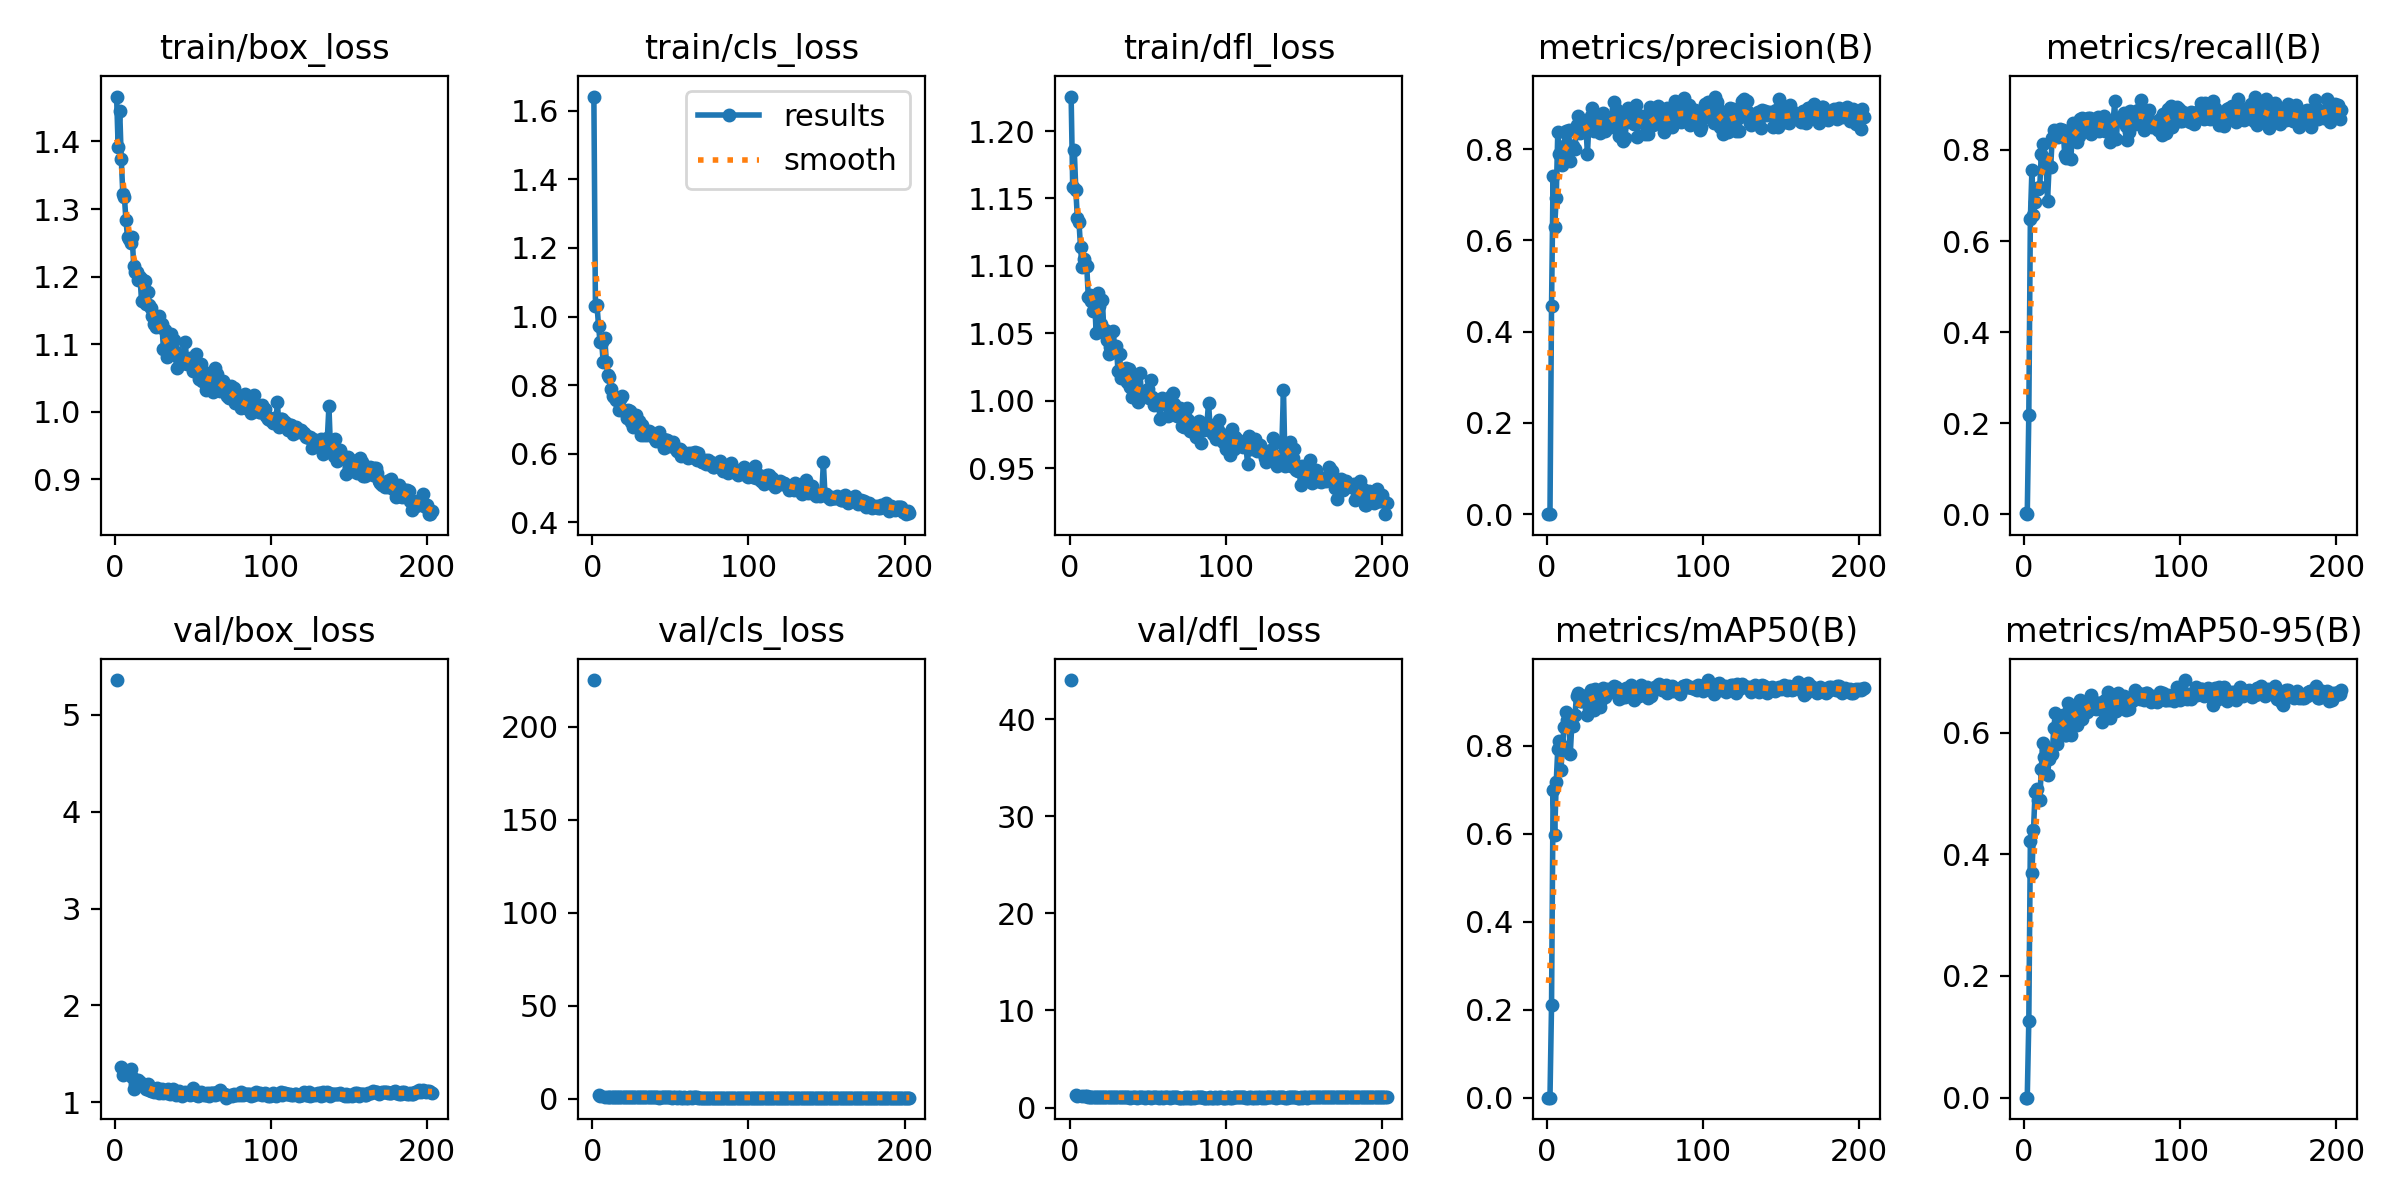

Values plotted in this chart, from the file beside it:
epoch, time, train/box_loss, train/cls_loss, train/dfl_loss, metrics/precision(B), metrics/recall(B), metrics/mAP50(B), metrics/mAP50-95(B), val/box_loss, val/cls_loss, val/dfl_loss, lr/pg0, lr/pg1, lr/pg2
1, 1830, 1.466, 1.642, 1.226, 0.00019, 0.00301, 8e-05, 2e-05, 5.358, 225, 44.01, 0.0006573, 0.0006573, 0.0006573
2, 4812, 1.392, 1.032, 1.159, 0, 0, 0, 0, nan, nan, nan, 0.001321, 0.001321, 0.001321
3, 5719, 1.445, 1.034, 1.186, 0.4552, 0.218, 0.2099, 0.1263, nan, nan, nan, 0.001983, 0.001983, 0.001983
4, 6481, 1.374, 0.9716, 1.156, 0.7409, 0.6492, 0.6989, 0.4222, 1.364, 2.003, 1.247, 0.001988, 0.001988, 0.001988
5, 7416, 1.323, 0.9247, 1.135, 0.6294, 0.7564, 0.5963, 0.3693, 1.282, 1.236, 1.185, 0.001984, 0.001984, 0.001984
6, 8070, 1.318, 0.9249, 1.133, 0.6923, 0.6571, 0.7162, 0.4397, nan, nan, nan, 0.00198, 0.00198, 0.00198
7, 8548, 1.283, 0.8668, 1.114, 0.8378, 0.6857, 0.7927, 0.5017, nan, nan, nan, 0.001976, 0.001976, 0.001976
8, 8986, 1.259, 0.9364, 1.099, 0.7898, 0.7158, 0.8099, 0.5082, 1.319, 1.084, 1.17, 0.001972, 0.001972, 0.001972
9, 9479, 1.256, 0.8683, 1.105, 0.7958, 0.715, 0.7442, 0.4892, nan, nan, nan, 0.001968, 0.001968, 0.001968
10, 9955, 1.25, 0.8298, 1.102, 0.765, 0.7196, 0.7983, 0.4888, 1.347, 0.9835, 1.218, 0.001964, 0.001964, 0.001964
11, 10462, 1.258, 0.8236, 1.1, 0.807, 0.791, 0.8415, 0.5408, 1.262, 0.8235, 1.157, 0.00196, 0.00196, 0.00196
12, 10932, 1.215, 0.7899, 1.077, 0.8401, 0.8137, 0.8751, 0.5832, 1.143, 0.9212, 1.091, 0.001956, 0.001956, 0.001956
13, 11489, 1.206, 0.7693, 1.079, 0.798, 0.782, 0.8581, 0.5607, 1.19, 0.8503, 1.104, 0.001952, 0.001952, 0.001952
14, 12030, 1.207, 0.7659, 1.074, 0.8411, 0.7744, 0.859, 0.5707, 1.211, 0.8024, 1.111, 0.001949, 0.001949, 0.001949
15, 12519, 1.195, 0.7568, 1.066, 0.7737, 0.6887, 0.7808, 0.5302, 1.226, 0.9252, 1.139, 0.001945, 0.001945, 0.001945
16, 13008, 1.2, 0.7583, 1.076, 0.8056, 0.7639, 0.8485, 0.5562, 1.213, 0.8043, 1.131, 0.001941, 0.001941, 0.001941
17, 13641, 1.164, 0.7283, 1.05, 0.8058, 0.7624, 0.8437, 0.5644, 1.19, 0.8154, 1.109, 0.001937, 0.001937, 0.001937
18, 14190, 1.195, 0.7581, 1.08, 0.7993, 0.8265, 0.8689, 0.5651, 1.193, 0.8485, 1.12, 0.001933, 0.001933, 0.001933
19, 14671, 1.193, 0.7679, 1.071, 0.8537, 0.8436, 0.9126, 0.6081, 1.154, 0.6921, 1.081, 0.001929, 0.001929, 0.001929
20, 15139, 1.159, 0.7234, 1.057, 0.8721, 0.8307, 0.9187, 0.6317, 1.138, 0.6642, 1.075, 0.001925, 0.001925, 0.001925
21, 15647, 1.177, 0.7247, 1.075, 0.8357, 0.8316, 0.9008, 0.5821, 1.193, 0.754, 1.103, 0.001921, 0.001921, 0.001921
22, 16216, 1.157, 0.7036, 1.051, 0.8515, 0.8286, 0.9002, 0.6118, 1.123, 0.7754, 1.079, 0.001917, 0.001917, 0.001917
23, 16707, 1.154, 0.7267, 1.052, 0.8502, 0.8466, 0.9121, 0.6217, 1.122, 0.664, 1.07, 0.001913, 0.001913, 0.001913
24, 17202, 1.141, 0.7237, 1.045, 0.8454, 0.8391, 0.9133, 0.6166, 1.127, 0.6616, 1.07, 0.001909, 0.001909, 0.001909
25, 17702, 1.13, 0.6913, 1.034, 0.8475, 0.844, 0.9111, 0.6286, 1.111, 0.6589, 1.061, 0.001905, 0.001905, 0.001905
26, 18217, 1.125, 0.6784, 1.04, 0.7899, 0.7895, 0.8704, 0.5965, 1.135, 0.8145, 1.071, 0.001901, 0.001901, 0.001901
27, 18698, 1.134, 0.6826, 1.04, 0.8613, 0.782, 0.8848, 0.596, 1.146, 0.7523, 1.069, 0.001897, 0.001897, 0.001897
28, 19163, 1.142, 0.7134, 1.052, 0.8729, 0.8361, 0.9253, 0.6483, 1.1, 0.6416, 1.052, 0.001893, 0.001893, 0.001893
29, 19790, 1.125, 0.6786, 1.036, 0.8898, 0.8286, 0.9248, 0.6367, 1.109, 0.6321, 1.057, 0.001889, 0.001889, 0.001889
30, 20354, 1.13, 0.6962, 1.041, 0.8387, 0.7804, 0.8808, 0.5963, 1.141, 0.7236, 1.086, 0.001885, 0.001885, 0.001885
31, 20873, 1.093, 0.6555, 1.022, 0.8706, 0.8596, 0.9279, 0.6432, 1.093, 0.6429, 1.05, 0.001881, 0.001881, 0.001881
32, 21400, 1.121, 0.6836, 1.035, 0.8668, 0.8541, 0.9233, 0.6381, 1.104, 0.6475, 1.06, 0.001877, 0.001877, 0.001877
33, 21860, 1.081, 0.6534, 1.017, 0.8483, 0.8391, 0.9184, 0.6318, 1.097, 0.6702, 1.05, 0.001873, 0.001873, 0.001873
34, 22385, 1.086, 0.6619, 1.02, 0.8356, 0.8176, 0.8871, 0.6128, 1.138, 0.6839, 1.076, 0.001869, 0.001869, 0.001869
35, 22889, 1.096, 0.6538, 1.022, 0.8738, 0.8316, 0.9042, 0.6344, 1.091, 0.6501, 1.057, 0.001865, 0.001865, 0.001865
36, 23384, 1.115, 0.665, 1.024, 0.8795, 0.8673, 0.9297, 0.6542, 1.094, 0.6076, 1.058, 0.001861, 0.001861, 0.001861
37, 24025, 1.088, 0.6617, 1.014, 0.8394, 0.8707, 0.9106, 0.6226, 1.135, 0.677, 1.065, 0.001857, 0.001857, 0.001857
38, 24559, 1.106, 0.6567, 1.024, 0.8451, 0.8531, 0.9171, 0.6424, 1.106, 0.646, 1.059, 0.001853, 0.001853, 0.001853
39, 25096, 1.088, 0.6511, 1.01, 0.8507, 0.8601, 0.9275, 0.6398, 1.081, 0.643, 1.037, 0.00185, 0.00185, 0.00185
40, 25626, 1.065, 0.6438, 1.003, 0.8566, 0.8647, 0.9247, 0.6343, 1.099, 0.6421, 1.047, 0.001846, 0.001846, 0.001846
41, 26255, 1.078, 0.6357, 1.016, 0.8486, 0.8707, 0.9225, 0.6417, 1.113, 0.6429, 1.054, 0.001842, 0.001842, 0.001842
42, 26786, 1.078, 0.6433, 1.009, 0.8683, 0.8692, 0.9239, 0.6395, 1.102, 0.6458, 1.06, 0.001838, 0.001838, 0.001838
43, 27286, 1.073, 0.6638, 1.004, 0.9025, 0.8361, 0.9342, 0.6627, 1.063, 0.5993, 1.03, 0.001834, 0.001834, 0.001834
44, 27802, 1.072, 0.6342, 0.9988, 0.8883, 0.8613, 0.9318, 0.6472, 1.092, 0.6162, 1.051, 0.00183, 0.00183, 0.00183
45, 28357, 1.103, 0.6414, 1.02, 0.8682, 0.8601, 0.9278, 0.6412, 1.107, 0.6168, 1.053, 0.001826, 0.001826, 0.001826
46, 28857, 1.071, 0.6164, 1.006, 0.8291, 0.8451, 0.9065, 0.6394, 1.1, 0.6656, 1.049, 0.001822, 0.001822, 0.001822
47, 29332, 1.074, 0.6404, 1.005, 0.8666, 0.8722, 0.9256, 0.6486, 1.094, 0.6145, 1.048, 0.001818, 0.001818, 0.001818
48, 29842, 1.08, 0.639, 1.007, 0.8743, 0.8406, 0.9223, 0.649, 1.081, 0.6129, 1.038, 0.001814, 0.001814, 0.001814
49, 30479, 1.075, 0.623, 1.006, 0.8173, 0.8601, 0.911, 0.6394, 1.102, 0.6605, 1.05, 0.00181, 0.00181, 0.00181
50, 31026, 1.061, 0.6329, 1.009, 0.8232, 0.8496, 0.9104, 0.6183, 1.145, 0.674, 1.074, 0.001806, 0.001806, 0.001806
51, 31607, 1.071, 0.6243, 1.002, 0.8582, 0.8737, 0.9311, 0.6512, 1.093, 0.6003, 1.048, 0.001802, 0.001802, 0.001802
52, 32208, 1.085, 0.6345, 1.015, 0.8888, 0.8406, 0.931, 0.654, 1.074, 0.604, 1.04, 0.001798, 0.001798, 0.001798
53, 32743, 1.07, 0.6166, 1.003, 0.8768, 0.8453, 0.9242, 0.6554, 1.071, 0.6029, 1.042, 0.001794, 0.001794, 0.001794
54, 33436, 1.049, 0.6065, 0.997, 0.8789, 0.8587, 0.9383, 0.6664, 1.073, 0.5812, 1.043, 0.00179, 0.00179, 0.00179
55, 33953, 1.07, 0.612, 1, 0.8579, 0.8168, 0.9101, 0.6236, 1.103, 0.6471, 1.057, 0.001786, 0.001786, 0.001786
56, 34489, 1.046, 0.6138, 0.9981, 0.8539, 0.8346, 0.9027, 0.6356, 1.092, 0.6645, 1.048, 0.001782, 0.001782, 0.001782
57, 35146, 1.048, 0.594, 0.9965, 0.8956, 0.8601, 0.9298, 0.6615, 1.071, 0.57, 1.039, 0.001778, 0.001778, 0.001778
58, 35831, 1.032, 0.6033, 0.9864, 0.8273, 0.9068, 0.9308, 0.6588, 1.08, 0.5903, 1.041, 0.001774, 0.001774, 0.001774
59, 36358, 1.058, 0.5969, 1.002, 0.8698, 0.8239, 0.9121, 0.6348, 1.1, 0.6306, 1.053, 0.00177, 0.00177, 0.00177
60, 36892, 1.049, 0.5994, 1, 0.8676, 0.8692, 0.9384, 0.6647, 1.067, 0.585, 1.038, 0.001766, 0.001766, 0.001766
... 143 more rows
